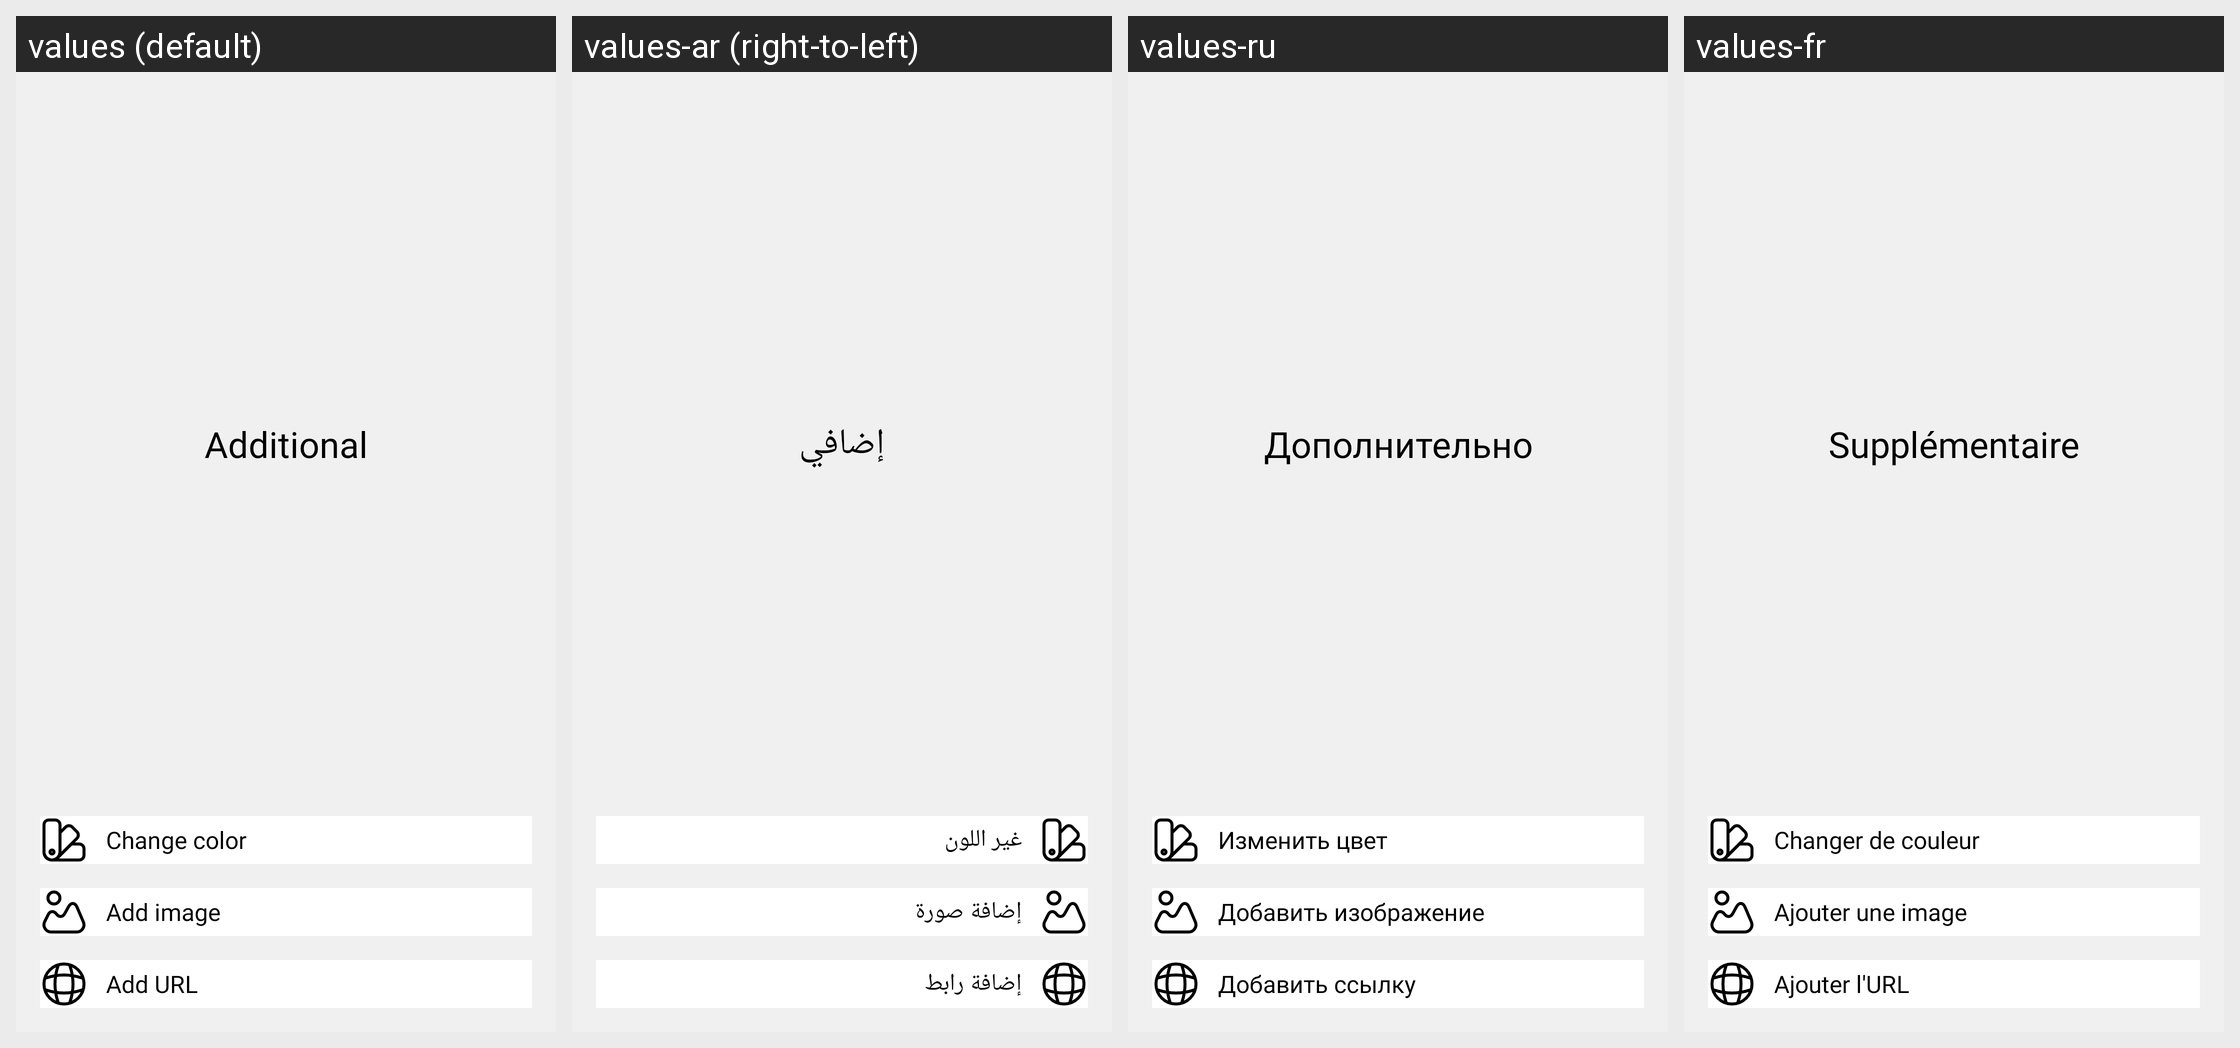

For this localized Android screen grid, give each drawn string resource with its value in every locale shown.
Android screen res/layout/layout_additional.xml rendered under 4 locales, left to right: values (default), values-ar (right-to-left), values-ru, values-fr. Device: Nexus 5 (rendered at 1080×1920; each locale shown at half size, 540×960, under a caption strip naming it); theme Theme.AdvancedNotes.
Other locales in the repository, not shown: values-es, values-zh.
Strings drawn on this screen, with the default value and each locale's value (text and hints the layout hard-codes, and strings that could not be matched under every locale, appear in the picture but are not listed):

additional
  values: Additional
  values-ar: إضافي
  values-ru: Дополнительно
  values-fr: Supplémentaire

change_color
  values: Change color
  values-ar: غير اللون
  values-ru: Изменить цвет
  values-fr: Changer de couleur

add_image
  values: Add image
  values-ar: إضافة صورة
  values-ru: Добавить изображение
  values-fr: Ajouter une image

add_url
  values: Add URL
  values-ar: إضافة رابط
  values-ru: Добавить ссылку
  values-fr: Ajouter l'URL
